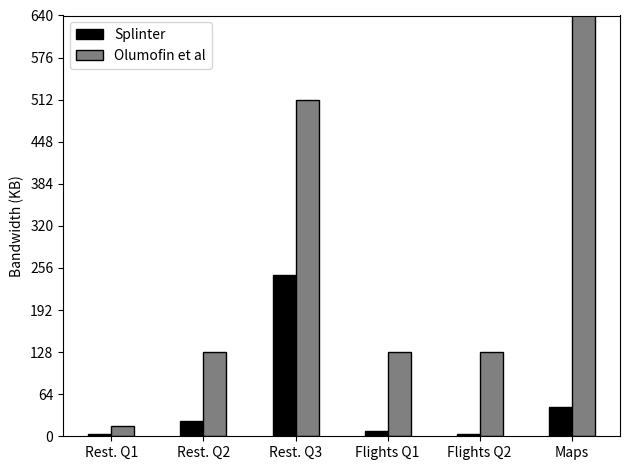

Here is the Python script that generated this plot:
from matplotlib.backends.backend_pdf import PdfPages
import matplotlib.pyplot as plt
import numpy as np

fig, ax = plt.subplots()

ind = np.arange(0, 12, 2)
width = 0.5

splinter = (2.8, 23.5, 245, 8.6, 3.6, 44)
olumofin = (16, 128, 512, 128, 128, 640)

rects1 = ax.bar(ind, splinter, width, color='k', edgecolor='k')
rects2 = ax.bar(ind + width, olumofin, width, color='0.5', edgecolor='k')

ax.set_ylabel('Bandwidth (KB)')
x1, x2, y1, y2 = plt.axis()
plt.axis((x1, x2, 0, 5))
ax.set_yticks(np.arange(0, 640+64, 64))
ax.set_xticks(ind+0.5*width)
ax.set_xticklabels(('Rest. Q1', 'Rest. Q2', 'Rest. Q3', 'Flights Q1', 'Flights Q2', 'Maps'))
ax.legend( (rects1[0], rects2[0]), ('Splinter', 'Olumofin et al'))

plt.tight_layout()
pp = PdfPages('bandwidth_comparison.pdf')
pp.savefig(fig)
pp.close()
plt.show() 
